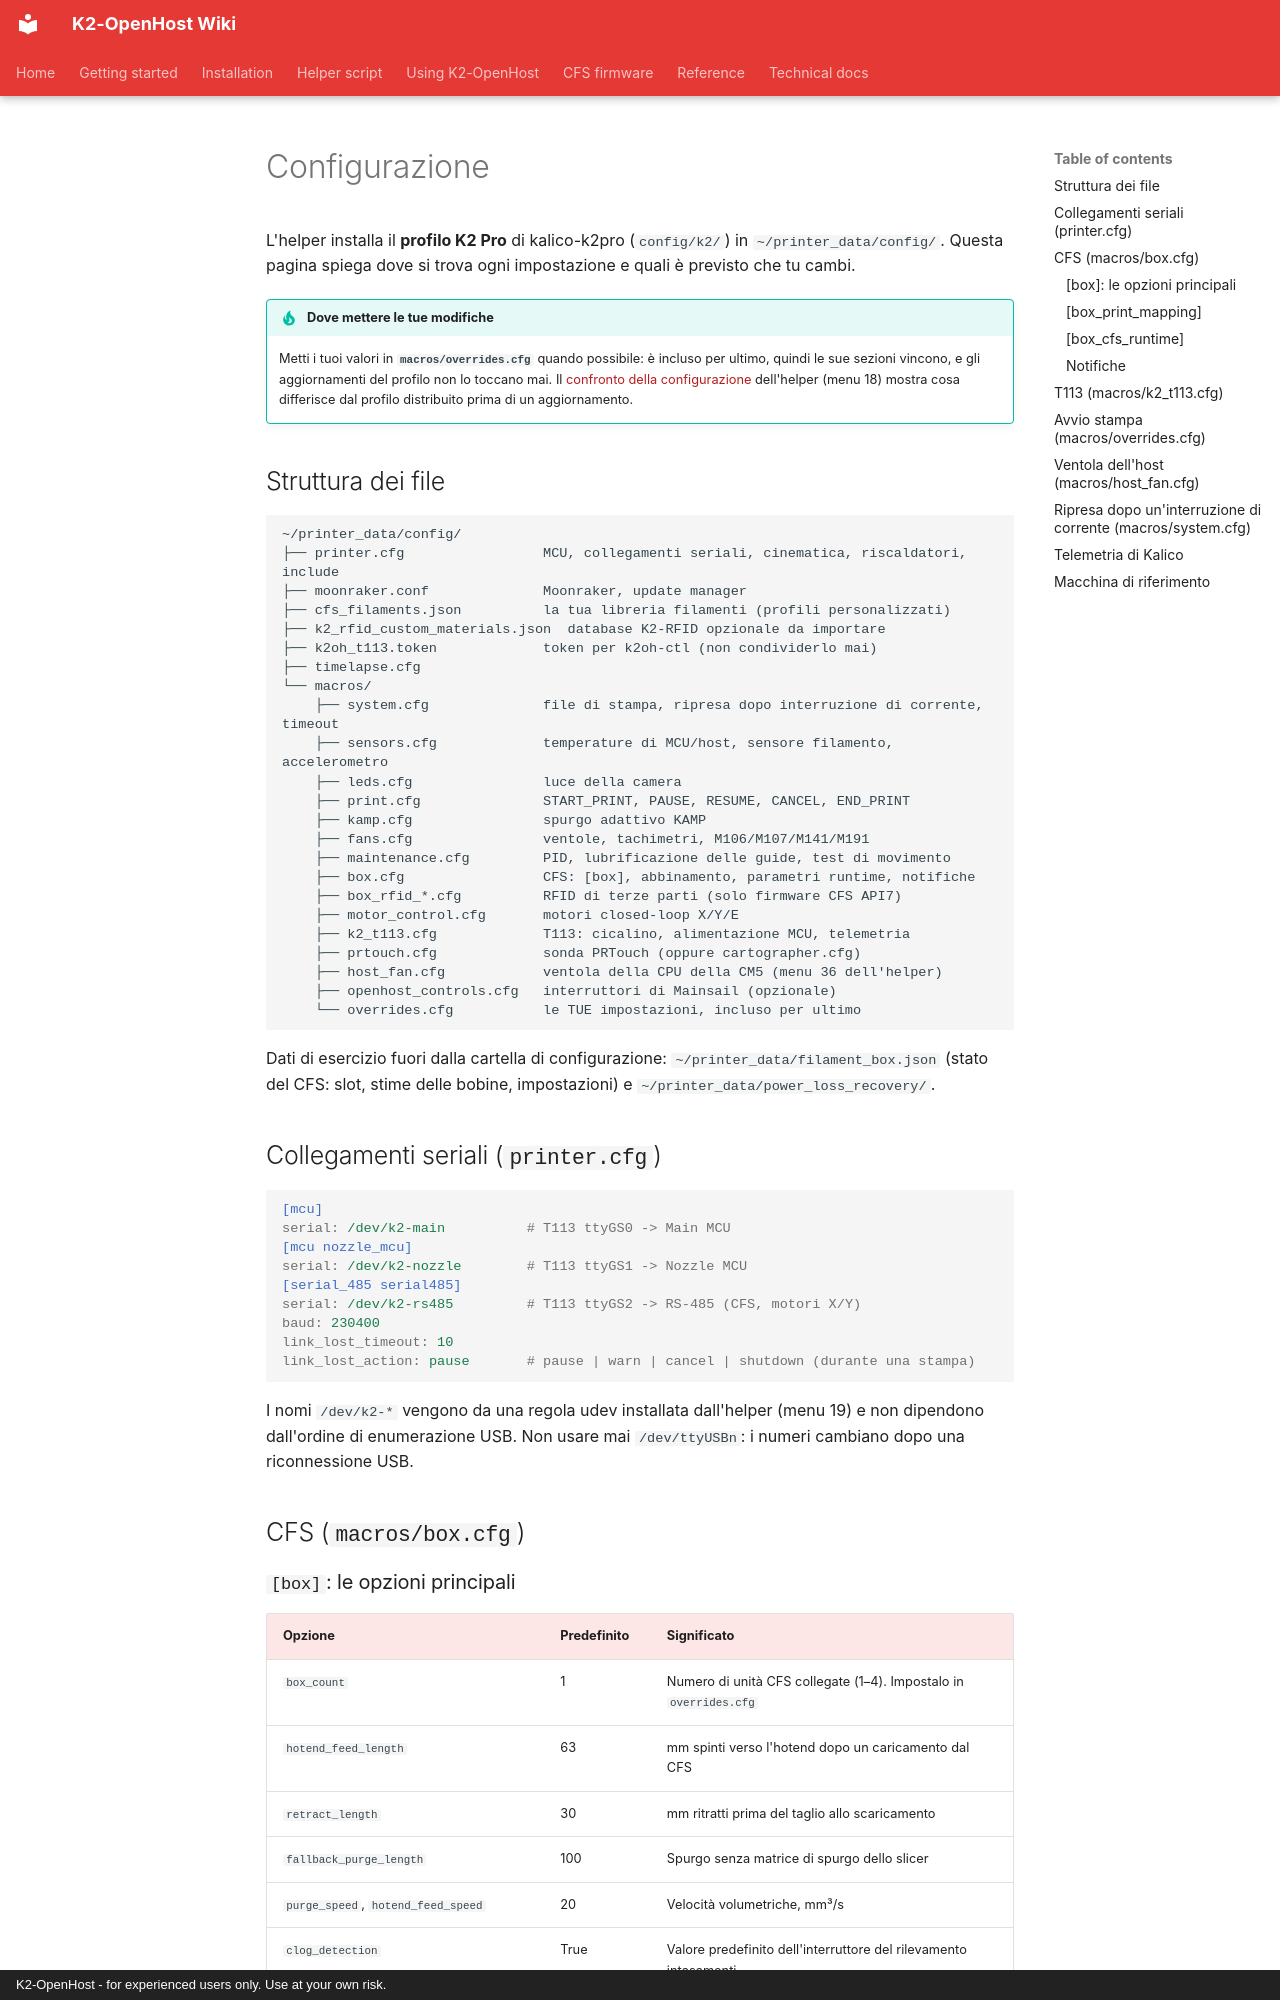

repository: MzTechnology97/K2-OpenHost · page: it/reference/configuration/index.html · generator: mkdocs · copyright: K2-OpenHost - for experienced users only. Use at your own risk.

# Configurazione

L'helper installa il **profilo K2 Pro** di kalico-k2pro (`config/k2/`) in `~/printer_data/config/`. Questa pagina spiega dove si trova ogni impostazione e quali è previsto che tu cambi.

!!! tip "Dove mettere le tue modifiche"
    Metti i tuoi valori in **`macros/overrides.cfg`** quando possibile: è incluso per ultimo, quindi le sue sezioni vincono, e gli aggiornamenti del profilo non lo toccano mai. Il [confronto della configurazione](../helper/menu.md) dell'helper (menu 18) mostra cosa differisce dal profilo distribuito prima di un aggiornamento.

## Struttura dei file

```text
~/printer_data/config/
├── printer.cfg                 MCU, collegamenti seriali, cinematica, riscaldatori, include
├── moonraker.conf              Moonraker, update manager
├── cfs_filaments.json          la tua libreria filamenti (profili personalizzati)
├── k2_rfid_custom_materials.json  database K2-RFID opzionale da importare
├── k2oh_t113.token             token per k2oh-ctl (non condividerlo mai)
├── timelapse.cfg
└── macros/
    ├── system.cfg              file di stampa, ripresa dopo interruzione di corrente, timeout
    ├── sensors.cfg             temperature di MCU/host, sensore filamento, accelerometro
    ├── leds.cfg                luce della camera
    ├── print.cfg               START_PRINT, PAUSE, RESUME, CANCEL, END_PRINT
    ├── kamp.cfg                spurgo adattivo KAMP
    ├── fans.cfg                ventole, tachimetri, M106/M107/M141/M191
    ├── maintenance.cfg         PID, lubrificazione delle guide, test di movimento
    ├── box.cfg                 CFS: [box], abbinamento, parametri runtime, notifiche
    ├── box_rfid_*.cfg          RFID di terze parti (solo firmware CFS API7)
    ├── motor_control.cfg       motori closed-loop X/Y/E
    ├── k2_t113.cfg             T113: cicalino, alimentazione MCU, telemetria
    ├── prtouch.cfg             sonda PRTouch (oppure cartographer.cfg)
    ├── host_fan.cfg            ventola della CPU della CM5 (menu 36 dell'helper)
    ├── openhost_controls.cfg   interruttori di Mainsail (opzionale)
    └── overrides.cfg           le TUE impostazioni, incluso per ultimo
```

Dati di esercizio fuori dalla cartella di configurazione: `~/printer_data/filament_box.json` (stato del CFS: slot, stime delle bobine, impostazioni) e `~/printer_data/power_loss_recovery/`.

## Collegamenti seriali (`printer.cfg`)

```ini
[mcu]
serial: /dev/k2-main          # T113 ttyGS0 -> Main MCU
[mcu nozzle_mcu]
serial: /dev/k2-nozzle        # T113 ttyGS1 -> Nozzle MCU
[serial_485 serial485]
serial: /dev/k2-rs485         # T113 ttyGS2 -> RS-485 (CFS, motori X/Y)
baud: 230400
link_lost_timeout: 10
link_lost_action: pause       # pause | warn | cancel | shutdown (durante una stampa)
```

I nomi `/dev/k2-*` vengono da una regola udev installata dall'helper (menu 19) e non dipendono dall'ordine di enumerazione USB. Non usare mai `/dev/ttyUSBn`: i numeri cambiano dopo una riconnessione USB.

## CFS (`macros/box.cfg`)
